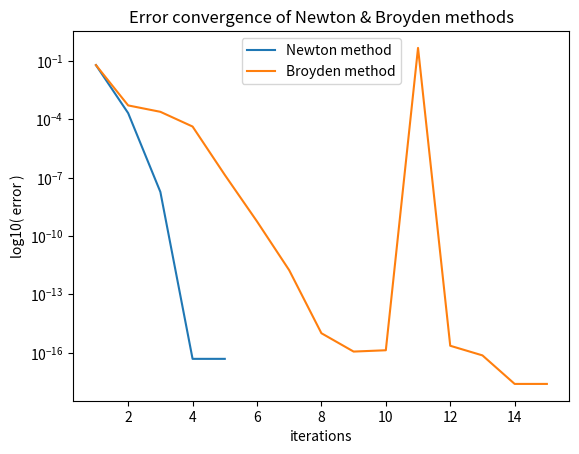

This figure's Python source:
import math
import numpy as np
import numpy.linalg as la
import matplotlib.pyplot as pt


######## ######## ####### #######
# PARAMETERS
x0 = np.array( [-0.5, 1.4] )
	# starting point
xstar = np.array( [0, 1] )
	# the exact solution
######## ######## ####### #######


######## ######## ####### #######
# ANCILLARY FUNCTIONS

# The function f(x)
def f(x) :
	f1 = (x[0] + 3) * (math.pow(x[1],3) - 7) + 18
	f2 = math.sin(x[1] * math.exp(x[0]) - 1)

	return np.array( [f1, f2] )
#end def ####### ####### ########

# The Jacobian matrix of f(x)
def Jf(x) :
	# row 1
	J11 = math.pow(x[1], 3) - 7
	J12 = 3 * math.pow(x[1], 2) * (x[0] + 3)

	# row 2
	temp = x[1] * math.exp(x[0])
	J21 = temp * math.cos(temp - 1)
	J22 = math.exp(x[0]) * math.cos(temp - 1)

	return np.array( [[J11, J12], [J21, J22]] )
#end def ####### ####### ########

# Newton Method: one iteration
def iterNewton(xk) :
	sk = la.solve( Jf(xk), -f(xk) )
	xk1 = np.add(xk, sk)

	return xk1
#end def ####### ####### ########

# Broyden Method: initial B0
def initBroyden(x0) :
	return Jf(x0)

# Broyden Method: one iteration
def iterBroyden(xk, Bk) :
	sk = la.solve( Bk, -f(xk) )
	xk1 = xk + sk
	yk = f(xk1) - f(xk)

	Btemp = np.subtract(yk, np.dot(Bk, sk))
	stemp = np.dot(sk, sk)

	# catch a divide-by-zero error
	if stemp == 0 :
		Bk1 = np.add(Bk, np.inf)
	else :
		Bnumer = np.multiply(Btemp.reshape((2,1)), sk.reshape((1,2)))
		Bk1 = Bk + np.divide( Bnumer, stemp )
	#end if

	return xk1, Bk1
#end def ####### ####### ########



######## ######## ####### #######
# PRIMARY FUNCTION

print("")

# The iterations for Newton/Broyden (x-axis of plot)
iN = list()
iB = list()
# The error for Newton/Broyden (y-axis of plot)
eN = list()
eB = list()


# Newton Method: first iteration
i = 1
xNew = iterNewton(x0)
err = la.norm( np.subtract(xNew, xstar), ord=2)
iN.append(i)
eN.append(err)

# Newton Method: successive iterations
errPrev = 0.0
while(err != errPrev) :
	# print("||{} - {}|| = {:1.3e}".format(xNew, xstar, err))
	i += 1
	errPrev = err

	xNew = iterNewton(xNew)
	err = la.norm( np.subtract(xNew, xstar), ord=2)
	iN.append(i)
	eN.append(err)
#end loop

# print("||{} - {}|| => error = {:1.3e}".format(xNew, xstar, err))
# print("{} iterations".format(i))


# Broyden Method: initialization
BNew = initBroyden(x0)
xNew = x0

i = 0
errPrev = 0.0
err = 1
while(err != errPrev) :
	# print("||{} - {}|| = {:1.3e}".format(xNew, xstar, err))
	i += 1
	errPrev = err

	xNew, BNew = iterBroyden(xNew, BNew)
	err = la.norm( np.subtract(xNew, xstar), ord=2)
	iB.append(i)
	eB.append(err)

	if i > 15 :
		break
#end loop

# print("||{} - {}|| => error = {:1.3e}".format(xNew, xstar, err))
# print("{} iterations".format(i))


# Printed output
print("Iterations until error converges...")
print("Newton:  {:2d} iterations; error = {:.3e}".format(len(eN), eN[len(eN)-1]))
print("Broyden: {:2d} iterations; error = {:.3e}".format(len(eB), eB[len(eB)-1]))


# Plot the error vs iterations
pt.plot(iN, eN, iB, eB)
pt.legend( ['Newton method', 'Broyden method'] )
pt.title('Error convergence of Newton & Broyden methods')
pt.ylabel('log10( error )')
pt.xlabel('iterations')
pt.yscale('log')
pt.show()